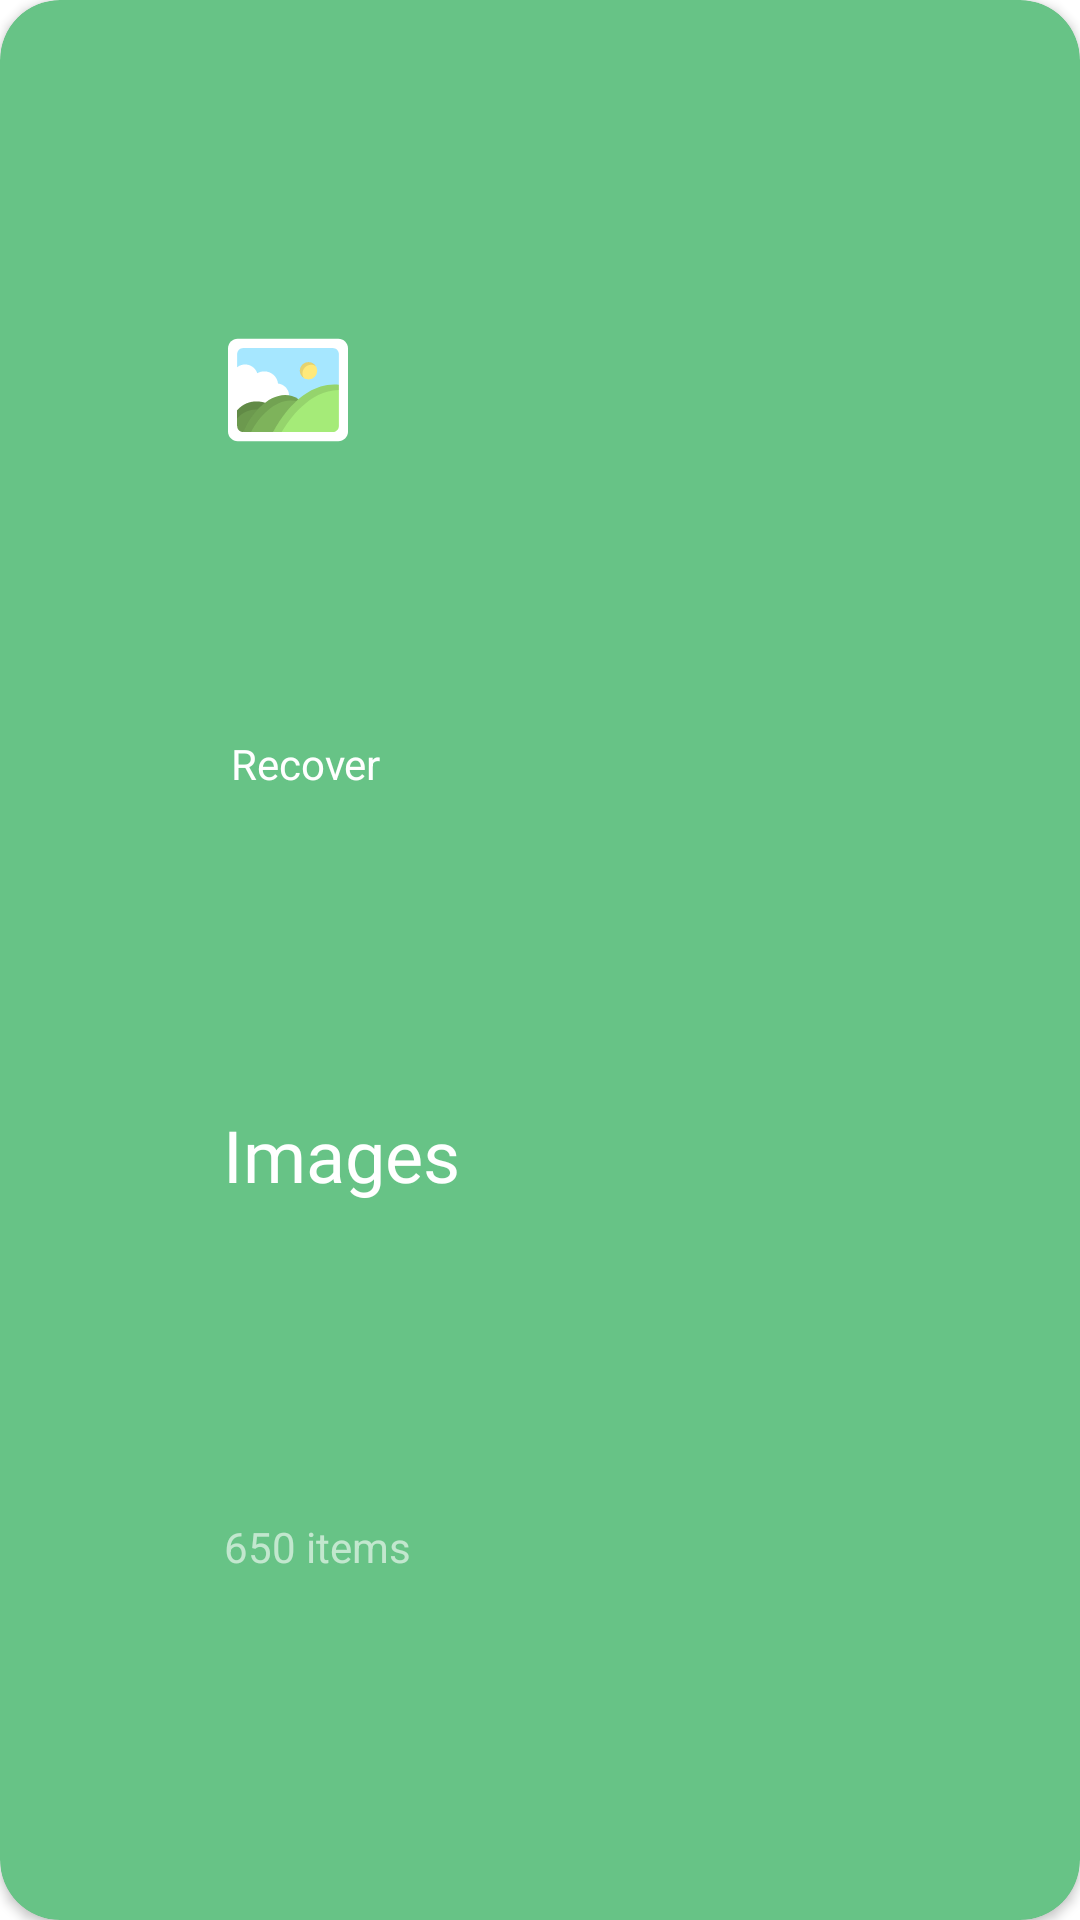

The Android layout XML behind this screen, and the referenced resources:
<!-- AndroidManifest.xml: application theme Theme.DataRecoveryApp -->
<!-- res/layout/card_item.xml -->
<?xml version="1.0" encoding="utf-8"?>
<layout xmlns:android="http://schemas.android.com/apk/res/android"
    xmlns:app="http://schemas.android.com/apk/res-auto">

    <data>

    </data>

    <androidx.cardview.widget.CardView
        android:layout_width="match_parent"
        android:layout_height="wrap_content"
        app:cardCornerRadius="20dp"
        android:layout_margin="5dp"
        app:cardBackgroundColor="@color/greenCardColor"
        android:id="@+id/mainCard"
        android:clickable="true"
        android:foreground="?attr/selectableItemBackground">

        <androidx.constraintlayout.widget.ConstraintLayout
            android:layout_width="match_parent"
            android:layout_height="match_parent"
            android:layout_margin="20dp">

            <ImageView
                android:id="@+id/cardIcon"
                android:layout_width="40dp"
                android:layout_height="40dp"
                android:src="@drawable/ic_icon_gallery"
                app:layout_constraintBottom_toTopOf="@+id/textRecover"
                app:layout_constraintHorizontal_bias="0.2"
                app:layout_constraintLeft_toLeftOf="parent"
                app:layout_constraintRight_toRightOf="parent"
                app:layout_constraintTop_toTopOf="parent" />

            <com.google.android.material.textview.MaterialTextView
                android:id="@+id/textRecover"
                android:layout_width="wrap_content"
                android:layout_height="wrap_content"
                android:padding="5dp"
                android:text="@string/textRecover"
                android:textColor="@color/white"
                app:layout_constraintBottom_toTopOf="@+id/textRecoverType"
                app:layout_constraintHorizontal_bias="0.2"
                app:layout_constraintLeft_toLeftOf="parent"
                app:layout_constraintRight_toRightOf="parent"
                app:layout_constraintTop_toBottomOf="@+id/cardIcon" />

            <com.google.android.material.textview.MaterialTextView
                android:id="@+id/textRecoverType"
                android:layout_width="wrap_content"
                android:layout_height="wrap_content"
                android:fontFamily="@font/roboto_medium"
                android:padding="10dp"
                android:text="@string/recoverType"
                android:textColor="@color/white"
                android:textSize="24sp"
                app:layout_constraintBottom_toTopOf="@+id/textTotalItems"
                app:layout_constraintHorizontal_bias="0.2"
                app:layout_constraintLeft_toLeftOf="parent"
                app:layout_constraintRight_toRightOf="parent"

                app:layout_constraintTop_toBottomOf="@+id/textRecover" />

            <com.google.android.material.textview.MaterialTextView
                android:id="@+id/textTotalItems"
                android:layout_width="wrap_content"
                android:layout_height="wrap_content"
                android:padding="5dp"
                android:text="@string/itemsRecover"
                android:textColor="#99FFFFFF"
                app:layout_constraintBottom_toBottomOf="parent"
                app:layout_constraintHorizontal_bias="0.2"
                app:layout_constraintLeft_toLeftOf="parent"
                app:layout_constraintRight_toRightOf="parent"
                app:layout_constraintTop_toBottomOf="@+id/textRecoverType" />

        </androidx.constraintlayout.widget.ConstraintLayout>


    </androidx.cardview.widget.CardView>
</layout>
<!-- resources referenced by this layout -->
<resources>
  <color name="greenCardColor">#67C386</color>
  <color name="white">#FFFFFFFF</color>
  <!-- drawable ic_icon_gallery: vector/xml drawable (drawable, 2736 chars, omitted) -->
  <string name="itemsRecover">650 items</string>
  <string name="recoverType">Images</string>
  <string name="textRecover">Recover</string>
  <style name="Theme.DataRecoveryApp" parent="Theme.MaterialComponents.DayNight.NoActionBar">
          
          <item name="colorPrimary">@color/purple_500</item>
          <item name="colorPrimaryVariant">@color/purple_700</item>
          <item name="colorOnPrimary">@color/white</item>
          
          <item name="colorSecondary">@color/teal_200</item>
          <item name="colorSecondaryVariant">@color/teal_700</item>
          <item name="colorOnSecondary">@color/black</item>
          
          <item name="android:statusBarColor" tools:targetApi="l">?attr/colorPrimaryVariant</item>
          
      </style>
  <color name="purple_500">#FF6200EE</color>
  <color name="purple_700">#FF3700B3</color>
  <color name="teal_200">#FF03DAC5</color>
  <color name="teal_700">#FF018786</color>
  <color name="black">#FF000000</color>
</resources>
